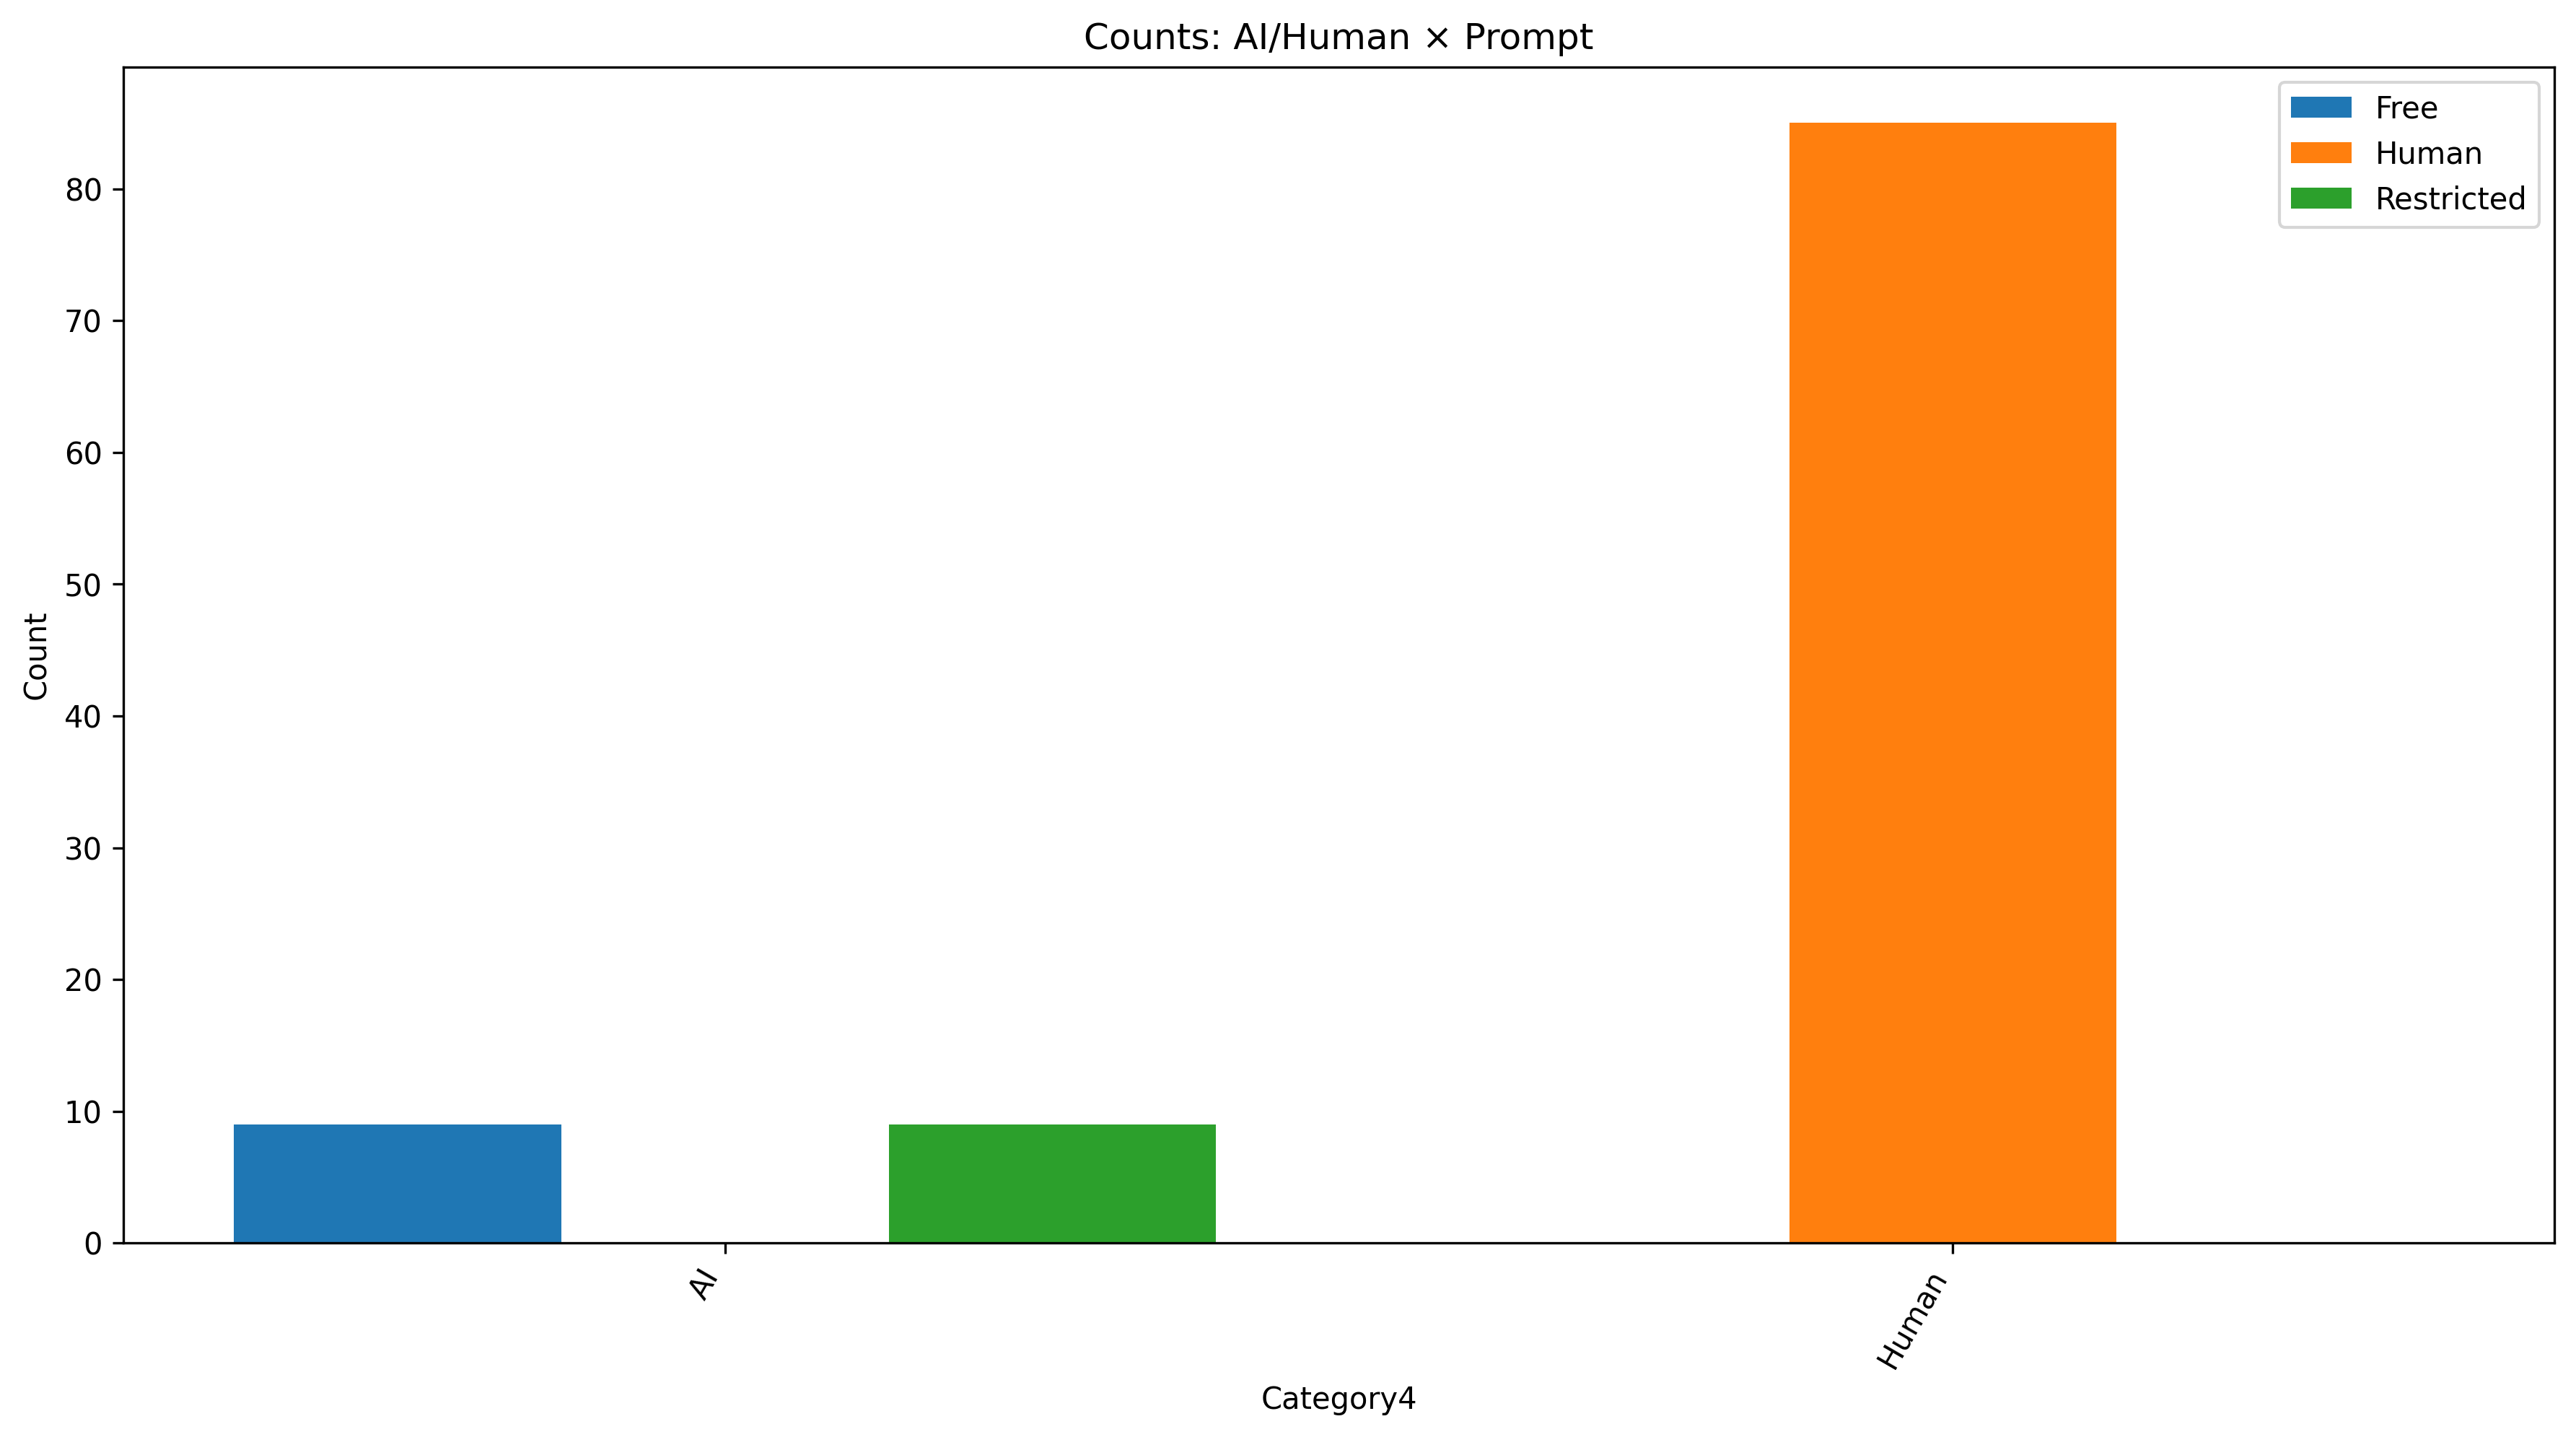

The file beside this chart, header and first rows:
Category4, Free, Human, Restricted
AI, 9, 0, 9
Human, 0, 85, 0
